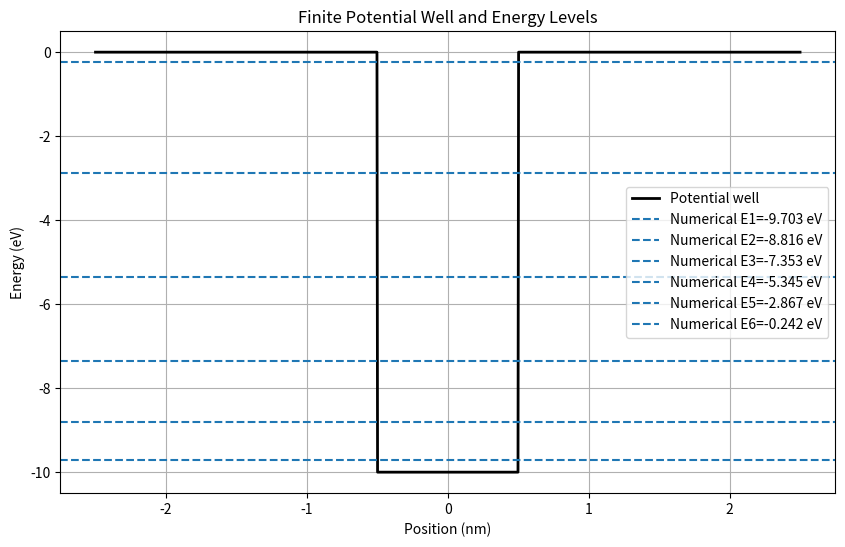
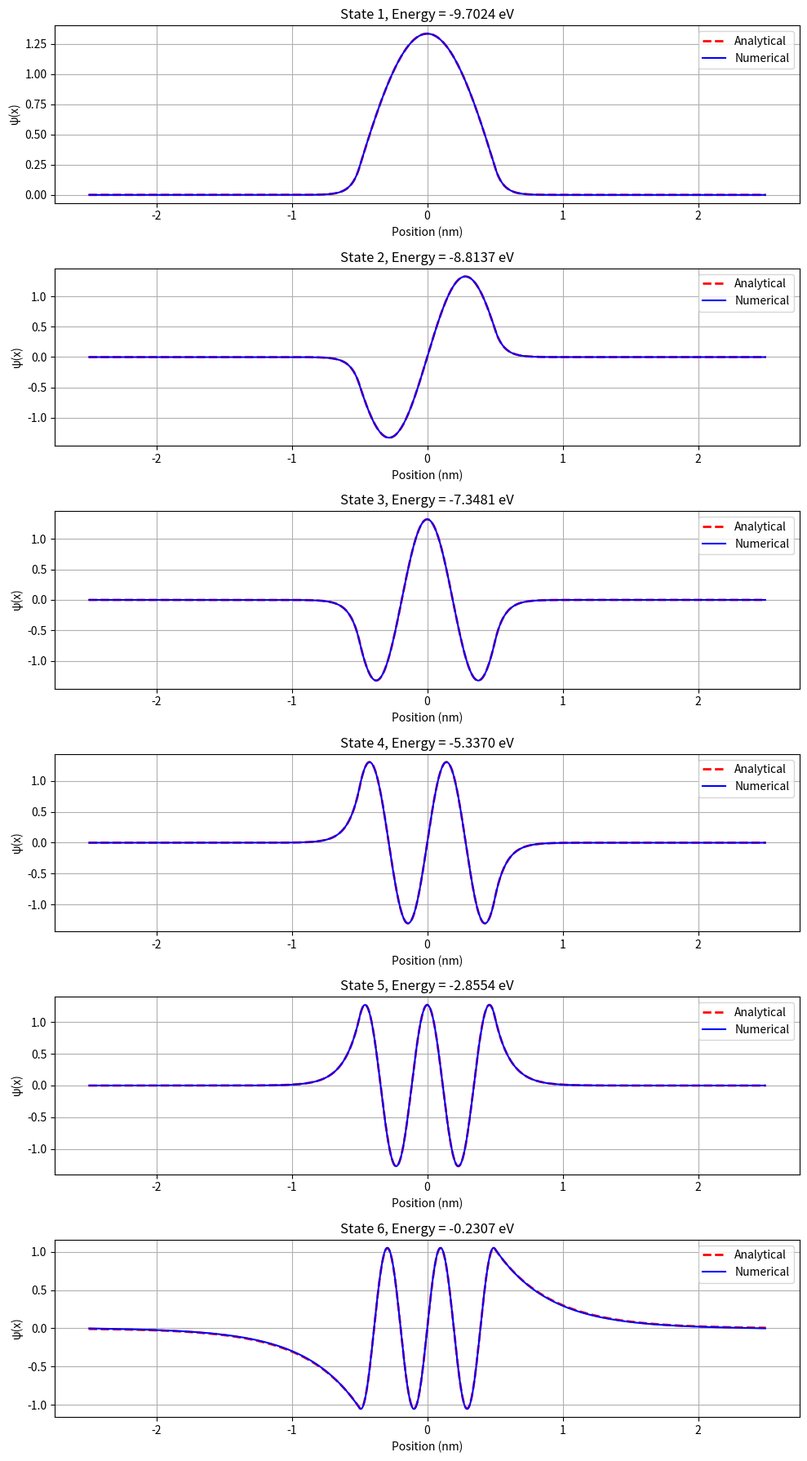

These charts were generated, in order, by the following Python code:
# -*- coding: utf-8 -*-
"""
Created on Tue Nov 17 13:06:54 2026

@author: DELL
"""


import numpy as np
import matplotlib.pyplot as plt
from scipy.linalg import eigh_tridiagonal
from scipy.optimize import brentq

# Physical constant: hbar^2 / 2m for electron
# Unit: eV nm^2
C = 0.0380998

# Potential well parameters
a = 0.5          # Half-width in nm
V0 = 10.0        # Potential depth in eV

# Numerical grid
N = 1200
xmax = 5 * a
x = np.linspace(-xmax, xmax, N)
dx = x[1] - x[0]

# Finite square well potential
V = np.where(np.abs(x) <= a, -V0, 0.0)

# ------------------------------------------------
# PART 1: FINITE DIFFERENCE METHOD
# ------------------------------------------------

# Hamiltonian matrix (interior grid points)
V_in = V[1:-1]

diagonal = 2*C/dx**2 + V_in
off_diagonal = np.full(N-3, -C/dx**2)

# Numerical eigenvalues and eigenvectors
energies_num, vectors = eigh_tridiagonal(
    diagonal,
    off_diagonal
)

# Select bound states only
mask = (energies_num > -V0) & (energies_num < 0)

energies_num = energies_num[mask]
vectors = vectors[:, mask]

# ------------------------------------------------
# PART 2: ANALYTICAL SOLUTION
# ------------------------------------------------

# Dimensionless well strength
z0 = a * np.sqrt(V0/C)

def find_roots(z0, parity):

    roots = []
    eps = 1e-9

    if parity == "even":
        intervals = [
            (n*np.pi, (n+0.5)*np.pi)
            for n in range(int(z0/np.pi)+2)
        ]

    else:
        intervals = [
            ((n+0.5)*np.pi, (n+1)*np.pi)
            for n in range(int(z0/np.pi)+2)
        ]

    for left, right in intervals:

        lo = left + eps
        hi = min(right - eps, z0)

        if hi <= lo:
            continue

        if parity == "even":

            def f(z):
                return (
                    z*np.tan(z)
                    - np.sqrt(max(0, z0**2-z**2))
                )

        else:

            def f(z):
                return (
                    -z/np.tan(z)
                    - np.sqrt(max(0, z0**2-z**2))
                )

        if f(lo)*f(hi) < 0:
            root = brentq(f, lo, hi)
            roots.append((root, parity))

    return roots


even_roots = find_roots(z0, "even")
odd_roots = find_roots(z0, "odd")

states = sorted(even_roots + odd_roots)

# Analytical energies
energies_ana = np.array([
    -V0 + C*(z/a)**2 for z, parity in states
])

# ------------------------------------------------
# PART 3: ANALYTICAL WAVEFUNCTIONS
# ------------------------------------------------

def analytical_wavefunction(x, z, parity):

    k = z/a
    alpha = np.sqrt(z0**2-z**2)/a

    psi = np.zeros_like(x)

    inside = np.abs(x) <= a
    outside = np.abs(x) > a

    if parity == "even":

        psi[inside] = np.cos(k*x[inside])

        psi[outside] = (
            np.cos(k*a)
            * np.exp(-alpha*(np.abs(x[outside])-a))
        )

    else:

        psi[inside] = np.sin(k*x[inside])

        psi[outside] = (
            np.sign(x[outside])
            * np.sin(k*a)
            * np.exp(-alpha*(np.abs(x[outside])-a))
        )

    # Normalize
    psi = psi / np.sqrt(np.trapz(psi**2, x))

    return psi


# ------------------------------------------------
# PART 4: NORMALIZE NUMERICAL WAVEFUNCTIONS
# ------------------------------------------------

x_in = x[1:-1]

psi_num = []

for i in range(len(energies_num)):

    psi = vectors[:, i]

    psi = psi / np.sqrt(np.trapz(psi**2, x_in))

    psi_num.append(psi)

# ------------------------------------------------
# PART 5: PLOT POTENTIAL AND ENERGY LEVELS
# ------------------------------------------------

plt.figure(figsize=(10, 6))

plt.plot(x, V, 'k', linewidth=2,
         label="Potential well")

for i, E in enumerate(energies_num):

    plt.axhline(
        E, linestyle='--',
        label=f"Numerical E{i+1}={E:.3f} eV"
    )

plt.xlabel("Position (nm)")
plt.ylabel("Energy (eV)")
plt.title("Finite Potential Well and Energy Levels")
plt.grid()
plt.legend()
plt.show()

# ------------------------------------------------
# PART 6: COMPARE WAVEFUNCTIONS
# ------------------------------------------------

num_states = min(len(states), len(energies_num))

fig, axes = plt.subplots(
    num_states, 1,
    figsize=(10, 3*num_states),
    squeeze=False
)

for i in range(num_states):

    z, parity = states[i]

    # Analytical wavefunction
    psi_ana = analytical_wavefunction(
        x, z, parity
    )

    # Numerical wavefunction
    psi_n = psi_num[i]

    # Match sign
    if np.sum(psi_n*psi_ana[1:-1]) < 0:
        psi_n = -psi_n

    axes[i, 0].plot(
        x, psi_ana,
        'r--', linewidth=2,
        label="Analytical"
    )

    axes[i, 0].plot(
        x_in, psi_n,
        'b', linewidth=1.5,
        label="Numerical"
    )

    axes[i, 0].set_title(
        f"State {i+1}, Energy = {energies_ana[i]:.4f} eV"
    )

    axes[i, 0].set_xlabel("Position (nm)")
    axes[i, 0].set_ylabel("ψ(x)")
    axes[i, 0].legend()
    axes[i, 0].grid()

plt.tight_layout()
plt.show()

# ------------------------------------------------
# PART 7: ENERGY COMPARISON
# ------------------------------------------------

print("\nENERGY EIGENVALUE COMPARISON")
print("-----------------------------------------------")
print("State   Analytical(eV)   Numerical(eV)   Error(%)")

for i in range(num_states):

    error = abs(
        (energies_num[i]-energies_ana[i])
        / energies_ana[i]
    )*100

    print(
        f"{i+1}       {energies_ana[i]:.6f}       "
        f"{energies_num[i]:.6f}       {error:.5f}"
    )
